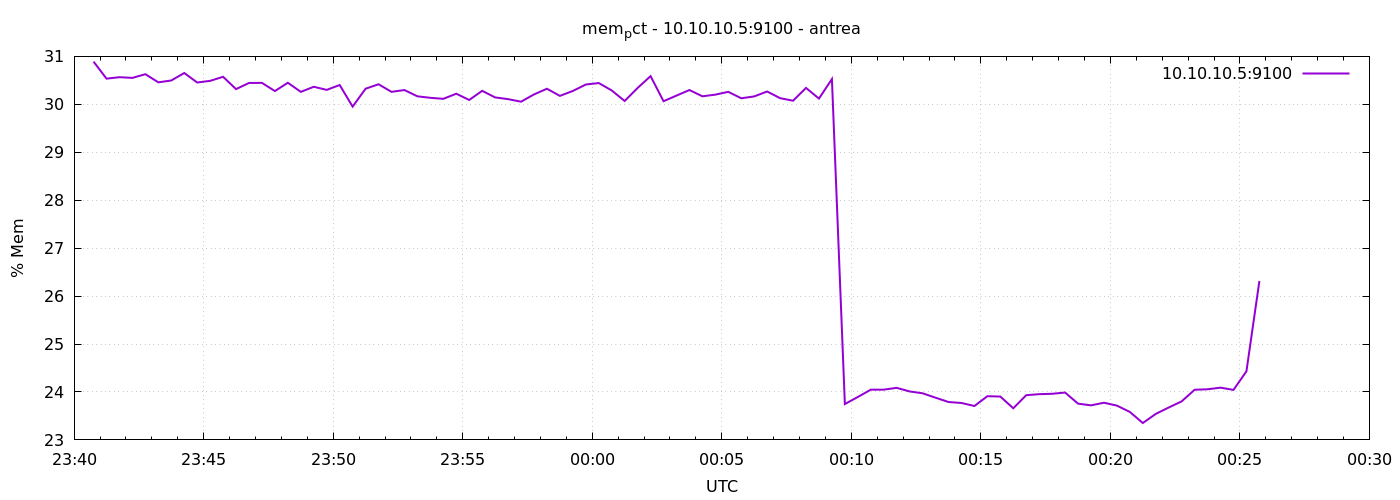

The file beside this chart, header and first rows:
1777246845	30.890528132309893
1777246875	30.54
1777246905	30.57
1777246935	30.55
1777246965	30.63
1777246995	30.46
1777247025	30.5
1777247055	30.65
1777247085	30.46
1777247115	30.49
1777247145	30.57
1777247175	30.32
1777247205	30.45
1777247235	30.45
1777247265	30.28
1777247295	30.45
1777247325	30.26
1777247355	30.37
1777247385	30.3
1777247415	30.4
1777247445	29.95
1777247475	30.33
1777247505	30.42
1777247535	30.26
1777247565	30.3
1777247595	30.17
1777247625	30.14
1777247655	30.11
1777247685	30.22
1777247715	30.09
1777247745	30.28
1777247775	30.14
1777247805	30.11
1777247835	30.05
1777247865	30.21
1777247895	30.33
1777247925	30.18
1777247955	30.28
1777247985	30.41
1777248015	30.44
1777248045	30.29
1777248075	30.07
1777248105	30.34
1777248135	30.59
1777248165	30.06
1777248195	30.18
1777248225	30.3
1777248255	30.17
1777248285	30.2
1777248315	30.26
1777248345	30.13
1777248375	30.16
1777248405	30.27
1777248435	30.13
1777248465	30.08
1777248495	30.34
1777248525	30.12
1777248555	30.53
1777248585	23.75
1777248615	23.9
1777248645	24.05
... 30 more rows
